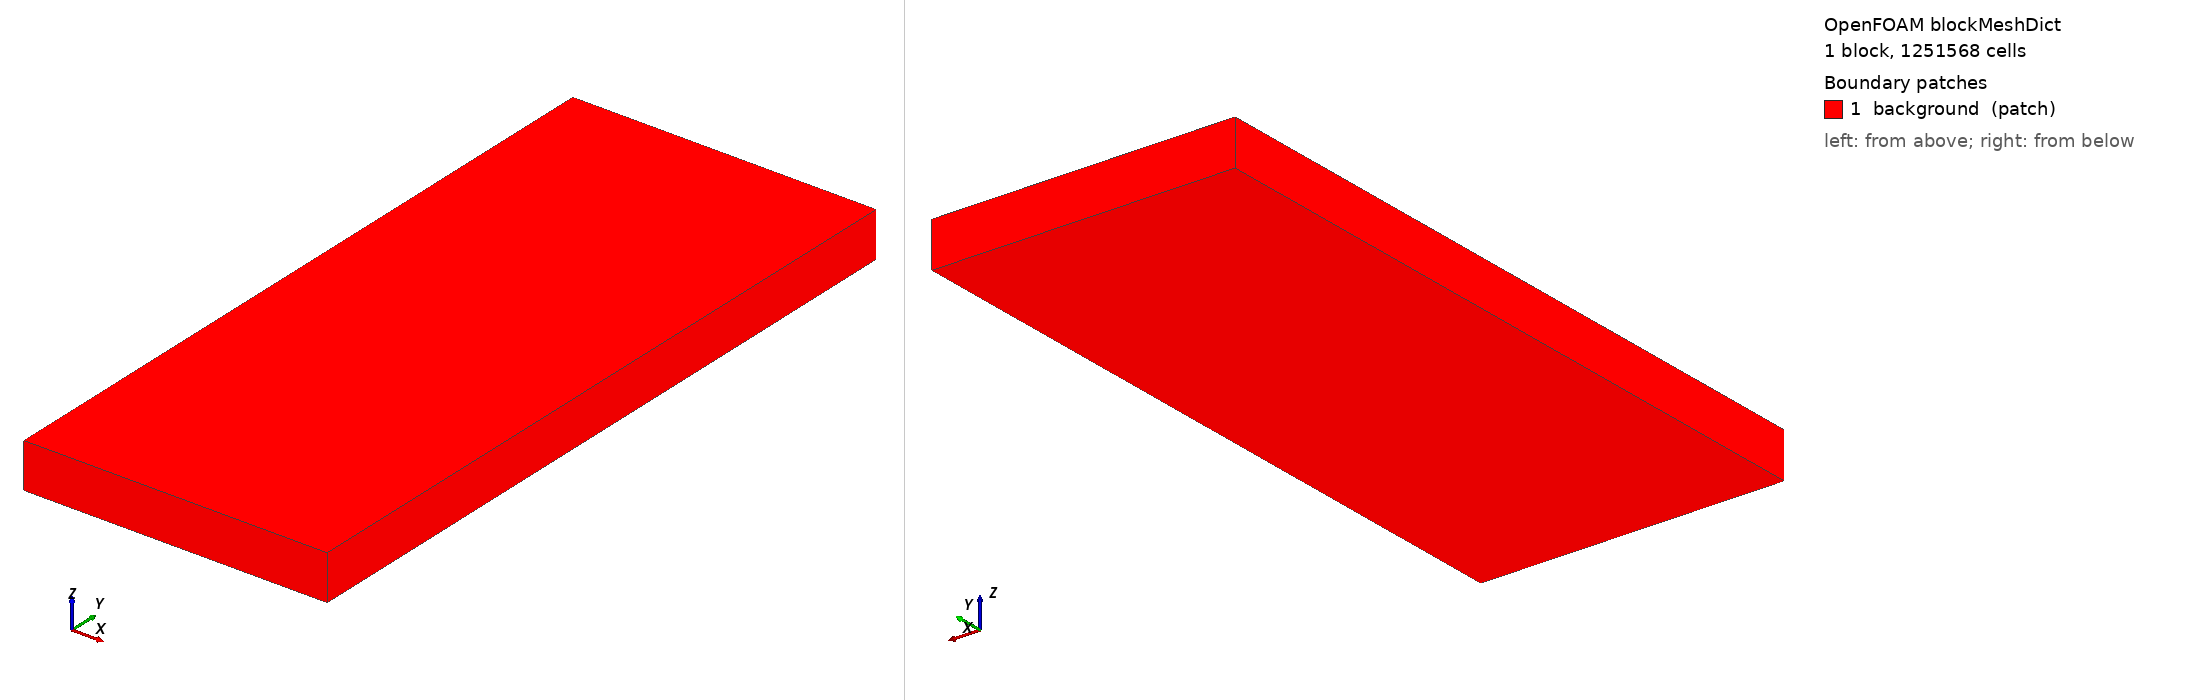

OpenFOAM case: the mesh blockMesh builds from blockMeshDict, 1 block(s), 1251568 cells. Boundary patches (legend numbers): 1 background (patch). Left view from above one corner, right view from below the opposite corner. Boundary conditions: 0 field file(s) under 0/; 0 of 1 drawn patches have an entry in a shipped field file.

=== system/blockMeshDict ===
FoamFile
{
    format      ascii;
    class       dictionary;
    location    "system";
    object      blockMeshDict;
}

convertToMeters 1;
vertices
(
    (-0.13499000000000003 -0.016 -0.001) (0.04 -0.016 -0.001) (0.04 0.39578 -0.001) (-0.13499000000000003 0.39578 -0.001)
    (-0.13499000000000003 -0.016 0.025) (0.04 -0.016 0.025) (0.04 0.39578 0.025) (-0.13499000000000003 0.39578 0.025)
);
blocks ( hex (0 1 2 3 4 5 6 7) (152 358 23) simpleGrading (1 1 1) );
boundary ( background { type patch; faces ( (0 3 2 1) (4 5 6 7) (0 1 5 4) (2 3 7 6) (0 4 7 3) (1 2 6 5) ); } );
